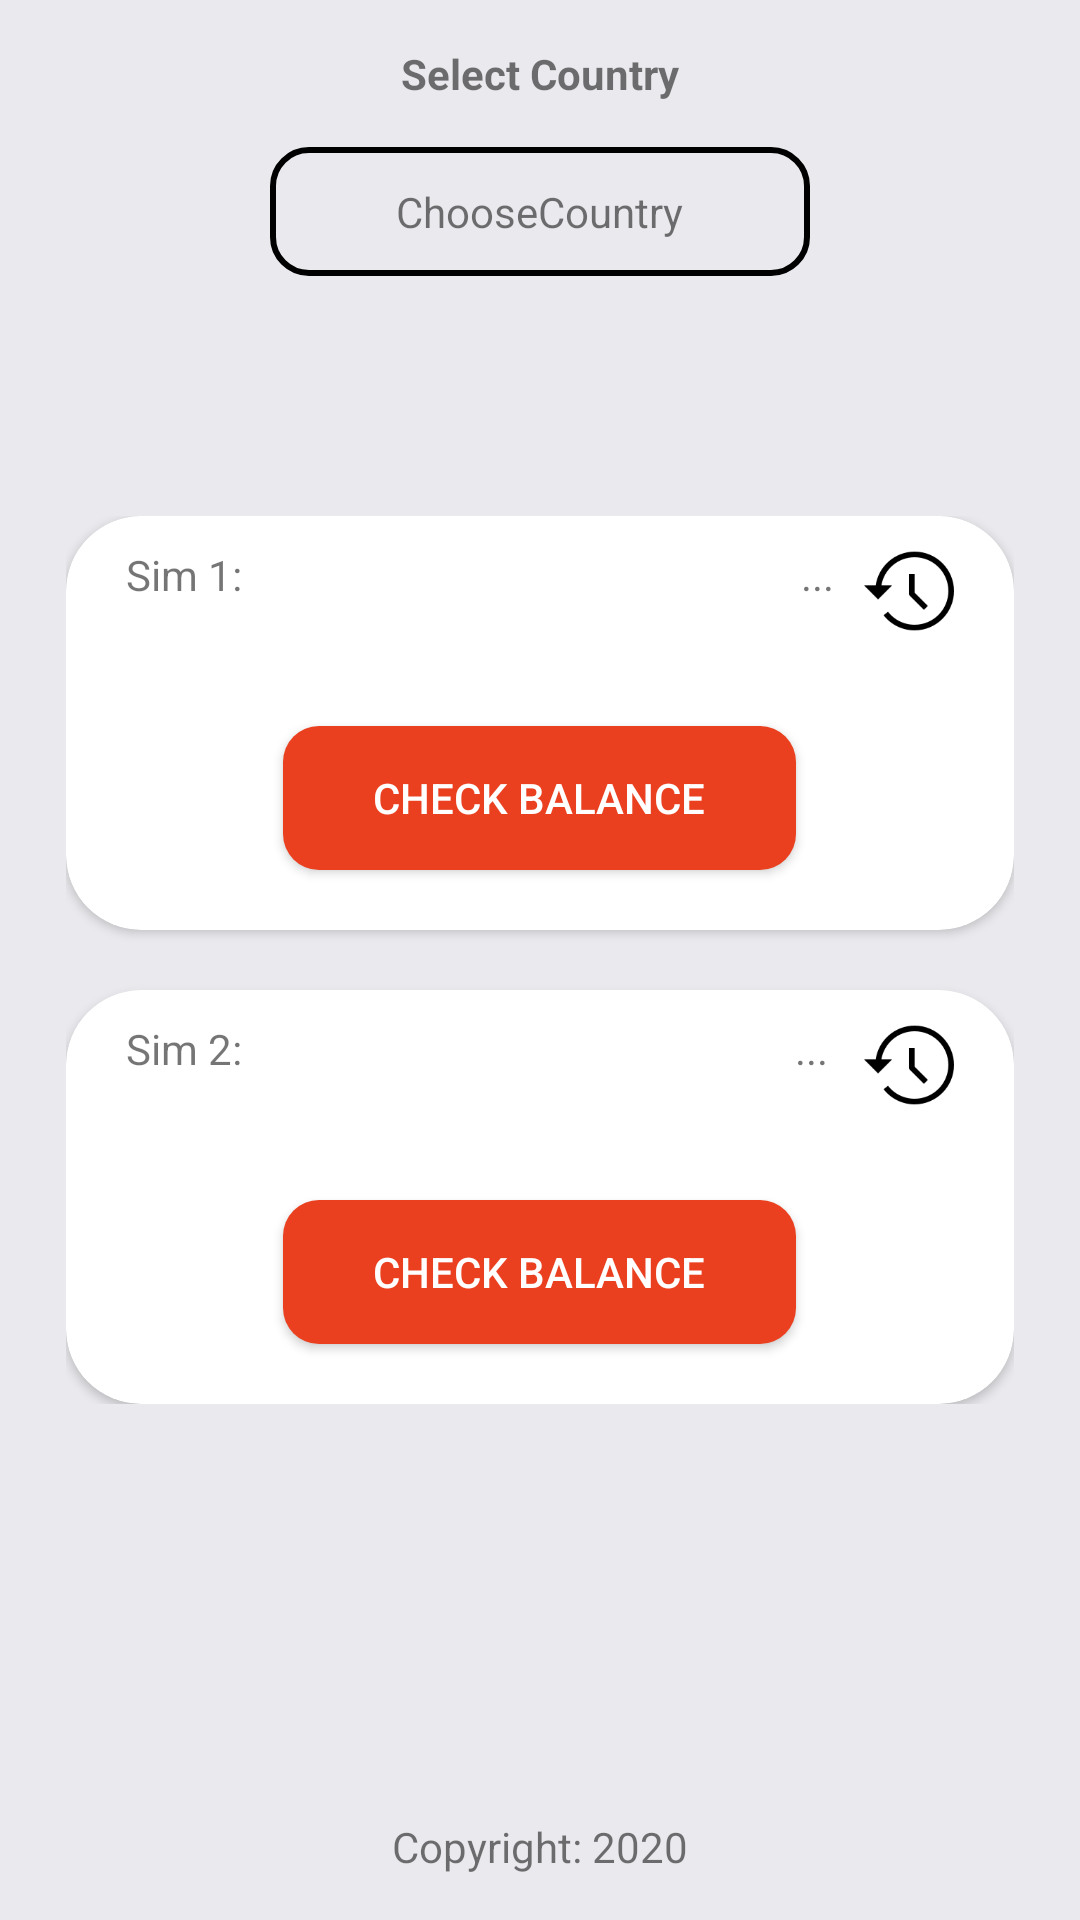

Android layout source for this screen:
<!-- AndroidManifest.xml: application theme AppTheme -->
<!-- res/layout/fragment_network.xml -->
<?xml version="1.0" encoding="utf-8"?>
<androidx.constraintlayout.widget.ConstraintLayout xmlns:android="http://schemas.android.com/apk/res/android"
    xmlns:app="http://schemas.android.com/apk/res-auto"
    xmlns:tools="http://schemas.android.com/tools"
    android:layout_width="match_parent"
    android:layout_height="match_parent"
    android:background="#EAEAEE">









    <TextView
        android:id="@+id/tvCountry"
        android:layout_width="wrap_content"
        android:layout_height="wrap_content"
        android:text="Select Country"
        android:layout_marginTop="15dp"
        android:textStyle="bold"
        app:layout_constraintTop_toTopOf="parent"
        app:layout_constraintStart_toStartOf="parent"
        app:layout_constraintEnd_toEndOf="parent"/>
    <TextView
        android:id="@+id/tvSelectCountry"
        android:text="ChooseCountry"
        android:layout_marginTop="15dp"
        app:layout_constraintStart_toStartOf="parent"
        app:layout_constraintEnd_toEndOf="parent"
        android:background="@drawable/textview_bg"
        app:layout_constraintTop_toBottomOf="@id/tvCountry"
        android:layout_width="wrap_content"
        android:paddingVertical="12dp"
        android:paddingHorizontal="42dp"
        android:layout_height="wrap_content"/>

    <LinearLayout
        app:layout_constraintTop_toTopOf="parent"
        app:layout_constraintBottom_toBottomOf="parent"
        android:layout_width="match_parent"
        android:layout_height="wrap_content"
        android:orientation="vertical"
        android:paddingHorizontal="22dp">
        <androidx.cardview.widget.CardView
            android:id="@+id/layoutView1"
            android:layout_width="match_parent"
            android:layout_height="wrap_content"
            app:cardElevation="2dp"
            app:cardCornerRadius="25dp">

            <RelativeLayout
                android:layout_width="wrap_content"
                android:layout_height="wrap_content">

                <RelativeLayout
                    android:id="@+id/ly_Sim1"
                    android:layout_width="match_parent"
                    android:paddingHorizontal="20dp"
                    android:paddingVertical="10dp"
                    android:layout_height="wrap_content">
                    <TextView
                        android:id="@+id/tvSim1"
                        android:layout_width="wrap_content"
                        android:layout_height="wrap_content"
                        android:text="Sim 1: "
                        android:layout_alignParentLeft="true"/>
                    <TextView
                        android:id="@+id/tvSim1Network"
                        android:layout_width="wrap_content"
                        android:layout_height="wrap_content"
                        android:text=""
                        android:textColor="#000000"
                        android:layout_marginLeft="5dp"
                        android:layout_toRightOf="@+id/tvSim1"/>

                    <TextView
                        android:id="@+id/tvSim1Country"
                        android:layout_width="wrap_content"
                        android:layout_height="wrap_content"
                        android:text="..."
                        android:layout_marginRight="10dp"
                        android:maxLength="9"
                        android:layout_toLeftOf="@id/img_History1"/>

                    <ImageView
                        android:id="@+id/img_History1"
                        android:layout_width="30dp"
                        android:layout_height="30dp"
                        android:layout_alignParentRight="true"
                        android:scaleType="centerCrop"
                        android:src="@drawable/history"
                        android:layout_gravity="center_vertical"/>
                </RelativeLayout>


                <Button
                    android:id="@+id/btnCheckBalance1"
                    android:layout_width="wrap_content"
                    android:layout_height="wrap_content"
                    android:text="Check Balance"
                    android:layout_marginTop="20dp"
                    android:paddingHorizontal="30dp"
                    android:layout_centerHorizontal="true"
                    android:layout_below="@id/ly_Sim1"
                    android:textColor="#ffffff"
                    android:background="@drawable/button_bg"
                    android:layout_marginBottom="20dp"/>
            </RelativeLayout>

        </androidx.cardview.widget.CardView>

        <androidx.cardview.widget.CardView
            android:id="@+id/layoutView2"
            android:layout_width="match_parent"
            android:layout_height="wrap_content"
            android:layout_marginTop="20dp"
            app:cardElevation="2dp"
            app:cardCornerRadius="25dp">

            <RelativeLayout
                android:layout_width="wrap_content"
                android:layout_height="wrap_content">

                <RelativeLayout
                    android:id="@+id/ly_Sim2"
                    android:layout_width="match_parent"
                    android:paddingHorizontal="20dp"
                    android:paddingVertical="10dp"
                    android:layout_height="wrap_content">
                    <TextView
                        android:id="@+id/tvSim2"
                        android:layout_width="wrap_content"
                        android:layout_height="wrap_content"
                        android:text="Sim 2: "
                        android:layout_alignParentLeft="true"/>
                    <TextView
                        android:id="@+id/tvSim2Network"
                        android:layout_width="wrap_content"
                        android:layout_height="wrap_content"
                        android:text=""
                        android:textColor="#000000"
                        android:layout_marginLeft="5dp"
                        android:layout_toRightOf="@+id/tvSim2"/>

                    <TextView
                        android:id="@+id/tvSim2Country"
                        android:layout_width="wrap_content"
                        android:layout_height="wrap_content"
                        android:layout_marginRight="12dp"
                        android:layout_toLeftOf="@id/img_History2"
                        android:maxLength="9"
                        android:text="..." />

                    <ImageView
                        android:id="@+id/img_History2"
                        android:layout_width="30dp"
                        android:layout_height="30dp"
                        android:layout_alignParentRight="true"
                        android:scaleType="centerCrop"
                        android:src="@drawable/history"

                        android:layout_gravity="center_vertical"/>
                </RelativeLayout>


                <Button
                    android:id="@+id/btnCheckBalance2"
                    android:layout_width="wrap_content"
                    android:layout_height="wrap_content"
                    android:text="Check Balance"
                    android:layout_marginTop="20dp"
                    android:paddingHorizontal="30dp"
                    android:layout_centerHorizontal="true"
                    android:layout_below="@id/ly_Sim2"
                    android:background="@drawable/button_bg"
                    android:textColor="#ffffff"
                    android:layout_marginBottom="20dp"/>
            </RelativeLayout>

        </androidx.cardview.widget.CardView>



    </LinearLayout>

    <TextView
        android:id="@+id/tv_copyright"
        android:layout_width="wrap_content"
        android:layout_height="wrap_content"
        android:text="Copyright: 2020"
        android:layout_marginBottom="15dp"
        app:layout_constraintBottom_toBottomOf="parent"
        app:layout_constraintStart_toStartOf="parent"
        app:layout_constraintEnd_toEndOf="parent"
        />

</androidx.constraintlayout.widget.ConstraintLayout>
<!-- resources referenced by this layout -->
<resources>
  <!-- drawable button_bg (drawable) -->
  <?xml version="1.0" encoding="utf-8"?>
  <shape xmlns:android="http://schemas.android.com/apk/res/android">
  
  
      <corners android:radius="12dp"/>
      <padding android:left="30dp" android:right="30dp"/>
      <solid android:color="@color/colorPrimary"/>
  
  </shape>
  <!-- drawable history: png bitmap (drawable, 2343 bytes) -->
  <!-- drawable textview_bg (drawable) -->
  <?xml version="1.0" encoding="utf-8"?>
  <shape xmlns:android="http://schemas.android.com/apk/res/android">
  
      <stroke android:width="2dp"/>
      <corners android:radius="12dp"/>
      <padding android:left="30dp" android:right="30dp"/>
  
  </shape>
  <style name="AppTheme" parent="Theme.AppCompat.Light.DarkActionBar">
          
          <item name="colorPrimary">@color/colorPrimary</item>
          <item name="colorPrimaryDark">@color/colorPrimaryDark</item>
          <item name="colorAccent">@color/colorAccent</item>
      </style>
  <color name="colorPrimary">#EA401F</color>
  <color name="colorPrimaryDark">#D81A0C</color>
  <color name="colorAccent">#656565</color>
</resources>
